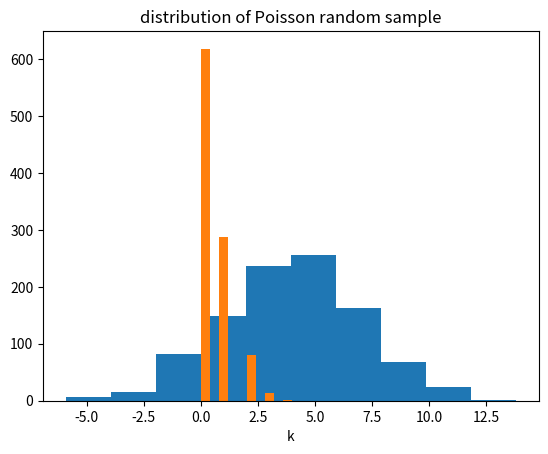

Reproduce this figure in Python.
import numpy as np
from scipy import optimize
from scipy import stats
import matplotlib.pyplot as plt
import math
from scipy.special import factorial

MU = 4
SIGMA = 3
N = 1000
norm_sample = stats.norm.rvs(loc = MU, scale = SIGMA, size = N)

plt.hist(norm_sample)
plt.xlabel('x')
plt.title('distribution of Gaussian random sample')
plt.show()

# define negative log-likelihood function
def ll_norm(params, x):
    '''params is a list of parameters to estimate: [mu, sigma]
    x is list of normally distributed values described by estimated params'''
    
    mu = params[0]
    sigma = params[1]
    loglik = np.log((1/((2*math.pi*sigma**2)**0.5))*np.exp(-((x-mu)**2)/(2*sigma**2)))
    return -loglik.sum()

# minimize negative log-likelihood
norm_res = optimize.minimize(fun = ll_norm,
              x0 = [0,1],
              args = (norm_sample),
            bounds = ((None,None),(1e-6,None)))

norm_res

print('mu = %d, sigma = %d' % (MU, SIGMA))
print('mu_est = %.4f, sigma_est = %.4f' % (norm_res.x[0], norm_res.x[1]))

LAMBDA = 0.5
N = 1000
poisson_sample = stats.poisson.rvs(mu = LAMBDA, size = N)

plt.hist(poisson_sample)
plt.xlabel('k')
plt.title('distribution of Poisson random sample')
plt.show()


def ll_pois(params, k):
    '''params is list of parameters to estimate: [lambda]
    k is list of Poisson distributed values described by estimated parameter'''
    
    lmbd = params[0]
    loglik = np.log(np.exp(-lmbd)*(lmbd**k)/factorial(k))
    return -loglik.sum()

pois_res = optimize.minimize(fun = ll_pois,
              x0 = [1e-6],
              args = (poisson_sample),
            bounds = ((0,None),))

pois_res

print('lambda = %.1f' % LAMBDA)
print('lambda_est = %.4f' % pois_res.x[0])